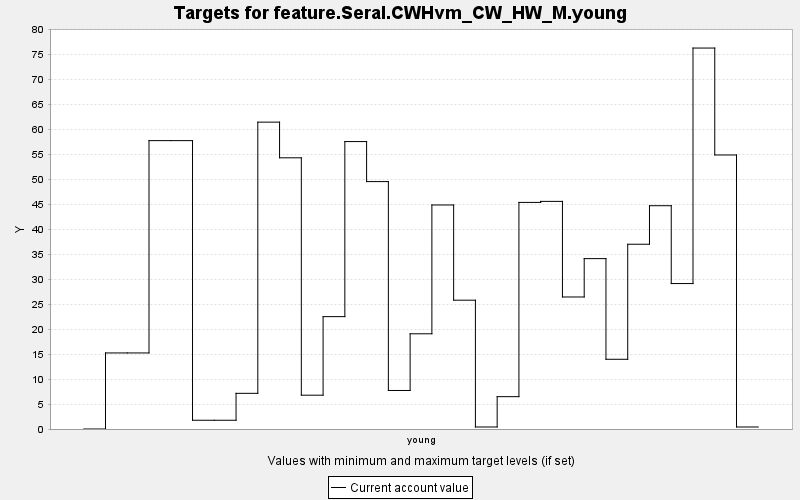

The data file committed next to this chart (first rows):
TARGET, PERIOD, YEAR, PERIODWIDTH, MINIMUM, MAXIMUM, MINWEIGHT, MAXWEIGHT, CURRENT, SUMMARY
feature.Seral.CWHvm_CW_HW_M.young, 0, 0, 10.0, 0.0, 10000, 1.0, 1.0, 0.0, 0.0
feature.Seral.CWHvm_CW_HW_M.young, 1, 10, 10.0, 0.0, 10000, 1.0, 1.0, 15.23, 0.0
feature.Seral.CWHvm_CW_HW_M.young, 2, 20, 10.0, 0.0, 10000, 1.0, 1.0, 15.23, 0.0
feature.Seral.CWHvm_CW_HW_M.young, 3, 30, 10.0, 0.0, 10000, 1.0, 1.0, 57.73, 0.0
feature.Seral.CWHvm_CW_HW_M.young, 4, 40, 10.0, 0.0, 10000, 1.0, 1.0, 57.73, 0.0
feature.Seral.CWHvm_CW_HW_M.young, 5, 50, 10.0, 0.0, 10000, 1.0, 1.0, 1.752, 0.0
feature.Seral.CWHvm_CW_HW_M.young, 6, 60, 10.0, 0.0, 10000, 1.0, 1.0, 1.752, 0.0
feature.Seral.CWHvm_CW_HW_M.young, 7, 70, 10.0, 0.0, 10000, 1.0, 1.0, 7.14, 0.0
feature.Seral.CWHvm_CW_HW_M.young, 8, 80, 10.0, 0.0, 10000, 1.0, 1.0, 61.43, 0.0
feature.Seral.CWHvm_CW_HW_M.young, 9, 90, 10.0, 0.0, 10000, 1.0, 1.0, 54.29, 0.0
feature.Seral.CWHvm_CW_HW_M.young, 10, 100, 10.0, 0.0, 10000, 1.0, 1.0, 6.769, 0.0
feature.Seral.CWHvm_CW_HW_M.young, 11, 110, 10.0, 0.0, 10000, 1.0, 1.0, 22.49, 0.0
feature.Seral.CWHvm_CW_HW_M.young, 12, 120, 10.0, 0.0, 10000, 1.0, 1.0, 57.54, 0.0
feature.Seral.CWHvm_CW_HW_M.young, 13, 130, 10.0, 0.0, 10000, 1.0, 1.0, 49.53, 0.0
feature.Seral.CWHvm_CW_HW_M.young, 14, 140, 10.0, 0.0, 10000, 1.0, 1.0, 7.712, 0.0
feature.Seral.CWHvm_CW_HW_M.young, 15, 150, 10.0, 0.0, 10000, 1.0, 1.0, 19.06, 0.0
feature.Seral.CWHvm_CW_HW_M.young, 16, 160, 10.0, 0.0, 10000, 1.0, 1.0, 44.85, 0.0
feature.Seral.CWHvm_CW_HW_M.young, 17, 170, 10.0, 0.0, 10000, 1.0, 1.0, 25.79, 0.0
feature.Seral.CWHvm_CW_HW_M.young, 18, 180, 10.0, 0.0, 10000, 1.0, 1.0, 0.403, 0.0
feature.Seral.CWHvm_CW_HW_M.young, 19, 190, 10.0, 0.0, 10000, 1.0, 1.0, 6.475, 0.0
feature.Seral.CWHvm_CW_HW_M.young, 20, 200, 10.0, 0.0, 10000, 1.0, 1.0, 45.36, 0.0
feature.Seral.CWHvm_CW_HW_M.young, 21, 210, 10.0, 0.0, 10000, 1.0, 1.0, 45.56, 0.0
feature.Seral.CWHvm_CW_HW_M.young, 22, 220, 10.0, 0.0, 10000, 1.0, 1.0, 26.43, 0.0
feature.Seral.CWHvm_CW_HW_M.young, 23, 230, 10.0, 0.0, 10000, 1.0, 1.0, 34.11, 0.0
feature.Seral.CWHvm_CW_HW_M.young, 24, 240, 10.0, 0.0, 10000, 1.0, 1.0, 13.96, 0.0
feature.Seral.CWHvm_CW_HW_M.young, 25, 250, 10.0, 0.0, 10000, 1.0, 1.0, 36.99, 0.0
feature.Seral.CWHvm_CW_HW_M.young, 26, 260, 10.0, 0.0, 10000, 1.0, 1.0, 44.7, 0.0
feature.Seral.CWHvm_CW_HW_M.young, 27, 270, 10.0, 0.0, 10000, 1.0, 1.0, 29.12, 0.0
feature.Seral.CWHvm_CW_HW_M.young, 28, 280, 10.0, 0.0, 10000, 1.0, 1.0, 76.26, 0.0
feature.Seral.CWHvm_CW_HW_M.young, 29, 290, 10.0, 0.0, 10000, 1.0, 1.0, 54.85, 0.0
feature.Seral.CWHvm_CW_HW_M.young, 30, 300, 10.0, 0.0, 10000, 1.0, 1.0, 0.403, 0.0
